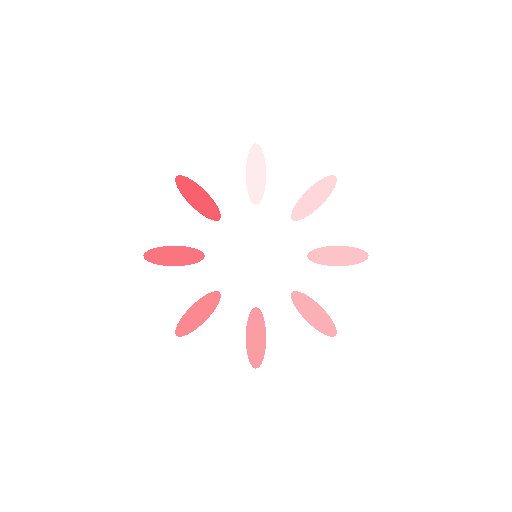
t = 0.00 s
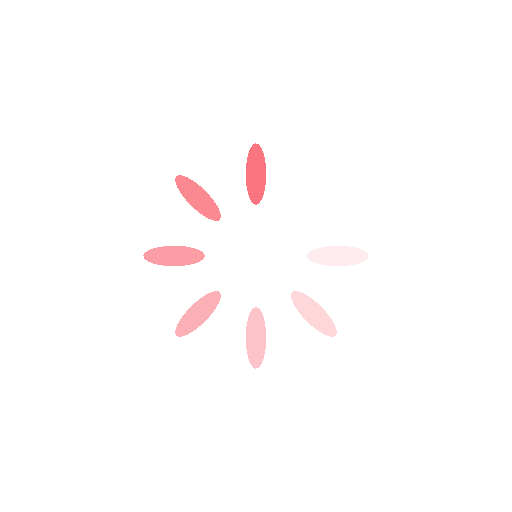
t = 0.37 s
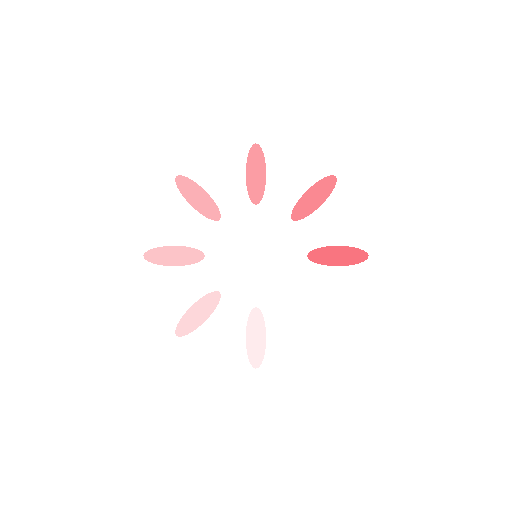
t = 0.75 s
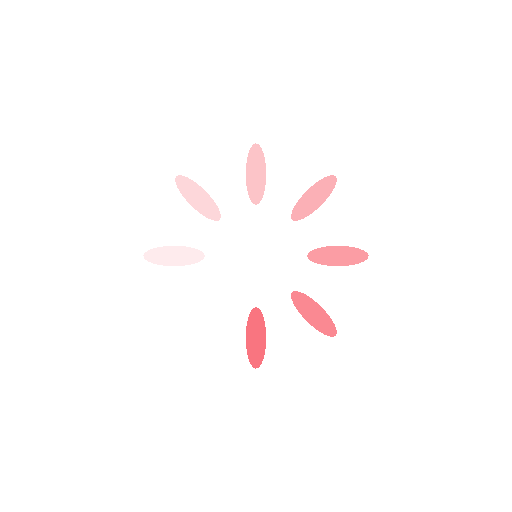
t = 1.12 s

The animated SVG that drew these frames (rendered in a browser with its animation timeline set to each time). Animation: 8 SMIL elements (animate=8); one cycle of 1.49 s, repeats indefinitely.

<?xml version="1.0" encoding="utf-8"?>
<svg xmlns="http://www.w3.org/2000/svg" xmlns:xlink="http://www.w3.org/1999/xlink" style="margin: auto; background: none; display: block; shape-rendering: crispedges;" width="261px" height="261px" viewBox="0 0 100 100" preserveAspectRatio="xMidYMid">
<g transform="rotate(0 50 50)">
  <rect x="48" y="28" rx="2" ry="6" width="4" height="12" fill="#f8626e">
    <animate attributeName="opacity" values="1;0" keyTimes="0;1" dur="1.4925373134328357s" begin="-1.3059701492537312s" repeatCount="indefinite"></animate>
  </rect>
</g><g transform="rotate(45 50 50)">
  <rect x="48" y="28" rx="2" ry="6" width="4" height="12" fill="#f8626e">
    <animate attributeName="opacity" values="1;0" keyTimes="0;1" dur="1.4925373134328357s" begin="-1.1194029850746268s" repeatCount="indefinite"></animate>
  </rect>
</g><g transform="rotate(90 50 50)">
  <rect x="48" y="28" rx="2" ry="6" width="4" height="12" fill="#f8626e">
    <animate attributeName="opacity" values="1;0" keyTimes="0;1" dur="1.4925373134328357s" begin="-0.9328358208955223s" repeatCount="indefinite"></animate>
  </rect>
</g><g transform="rotate(135 50 50)">
  <rect x="48" y="28" rx="2" ry="6" width="4" height="12" fill="#f8626e">
    <animate attributeName="opacity" values="1;0" keyTimes="0;1" dur="1.4925373134328357s" begin="-0.7462686567164178s" repeatCount="indefinite"></animate>
  </rect>
</g><g transform="rotate(180 50 50)">
  <rect x="48" y="28" rx="2" ry="6" width="4" height="12" fill="#f8626e">
    <animate attributeName="opacity" values="1;0" keyTimes="0;1" dur="1.4925373134328357s" begin="-0.5597014925373134s" repeatCount="indefinite"></animate>
  </rect>
</g><g transform="rotate(225 50 50)">
  <rect x="48" y="28" rx="2" ry="6" width="4" height="12" fill="#f8626e">
    <animate attributeName="opacity" values="1;0" keyTimes="0;1" dur="1.4925373134328357s" begin="-0.3731343283582089s" repeatCount="indefinite"></animate>
  </rect>
</g><g transform="rotate(270 50 50)">
  <rect x="48" y="28" rx="2" ry="6" width="4" height="12" fill="#f8626e">
    <animate attributeName="opacity" values="1;0" keyTimes="0;1" dur="1.4925373134328357s" begin="-0.18656716417910446s" repeatCount="indefinite"></animate>
  </rect>
</g><g transform="rotate(315 50 50)">
  <rect x="48" y="28" rx="2" ry="6" width="4" height="12" fill="#f8626e">
    <animate attributeName="opacity" values="1;0" keyTimes="0;1" dur="1.4925373134328357s" begin="0s" repeatCount="indefinite"></animate>
  </rect>
</g>
<!-- [ldio] generated by https://loading.io/ --></svg>
